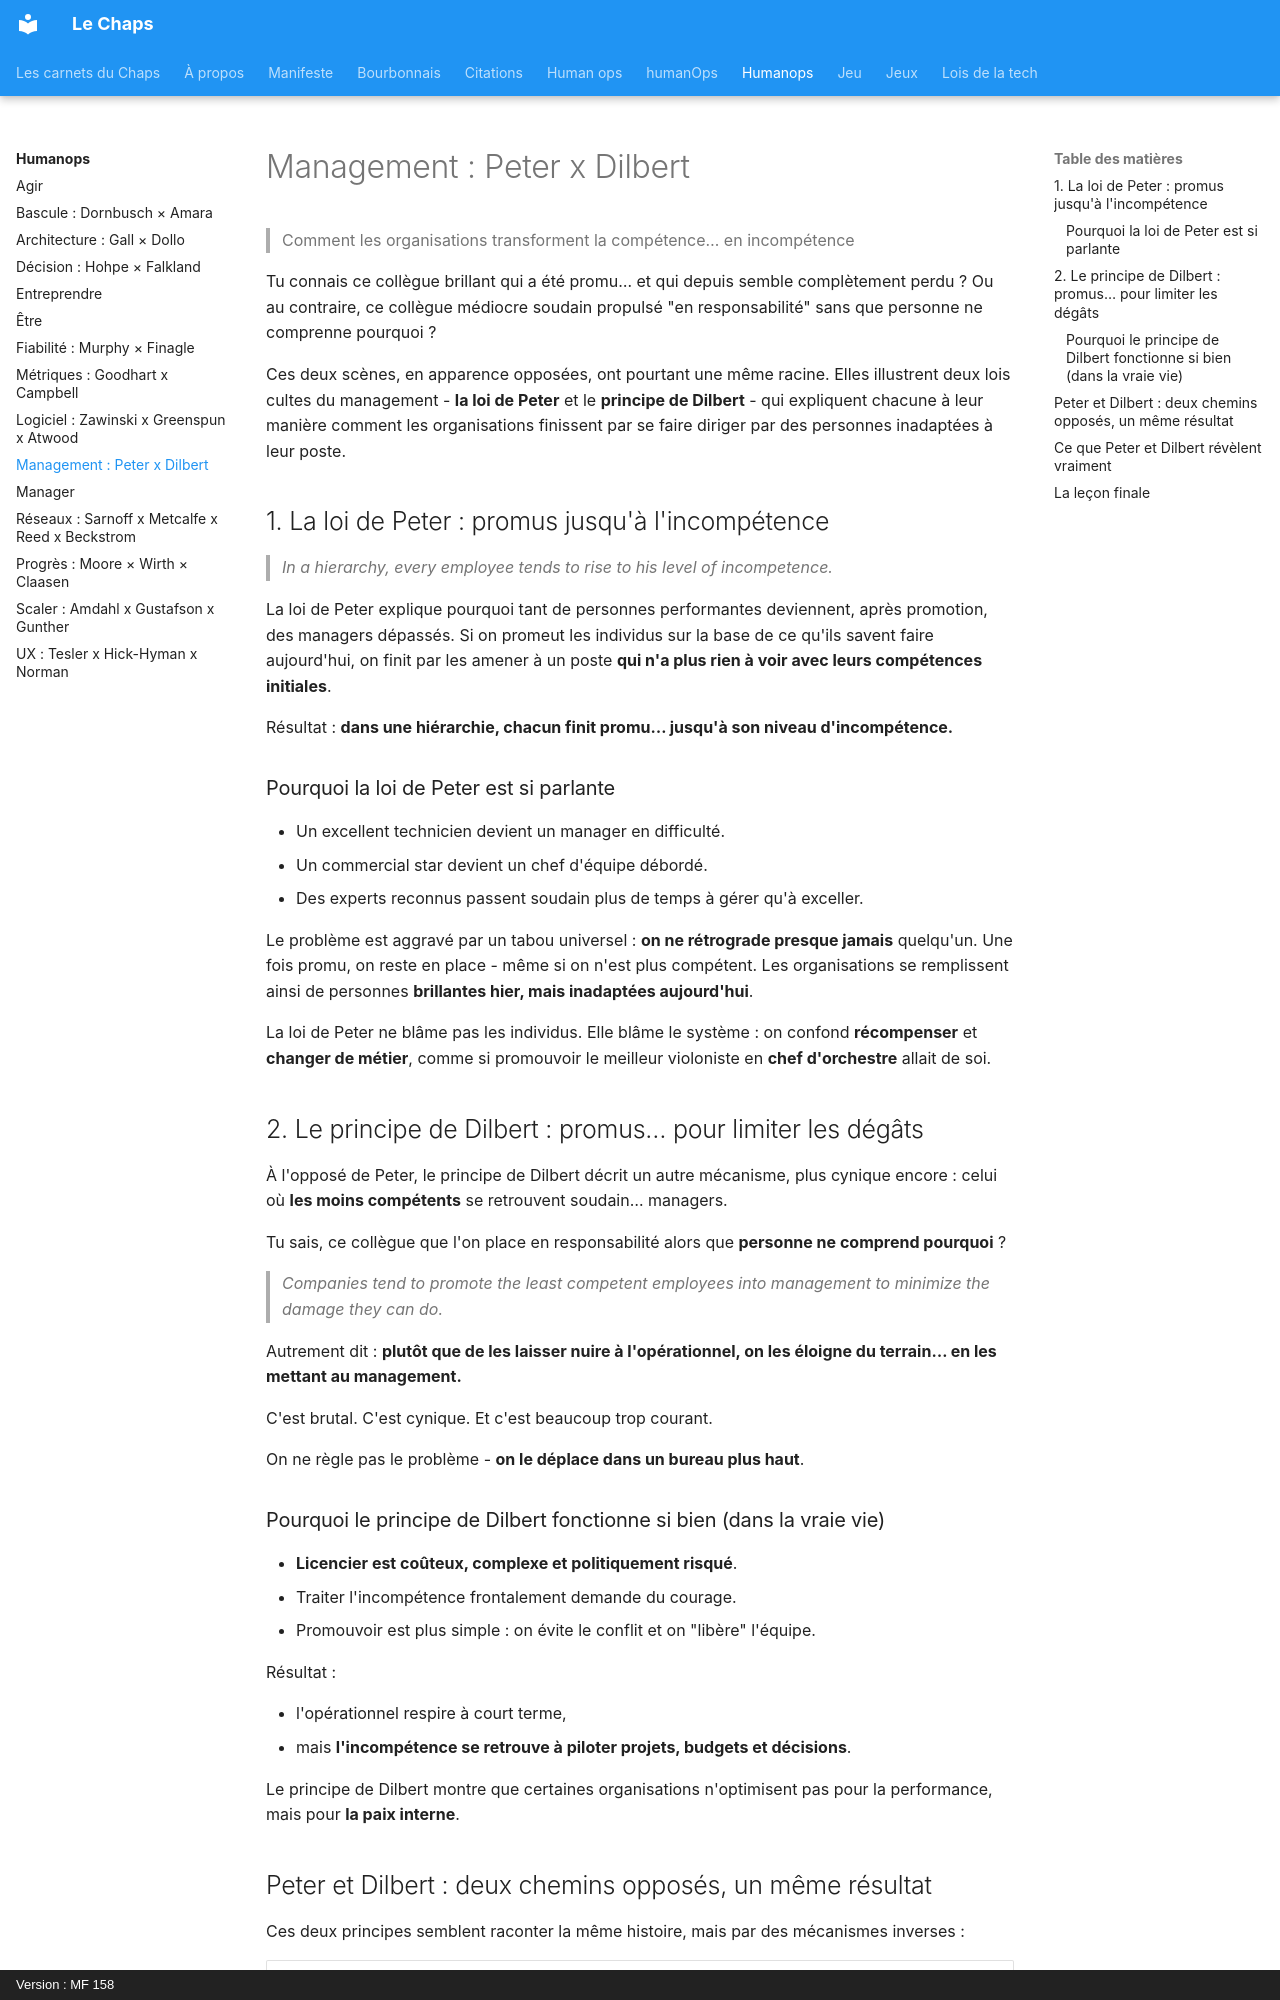

repository: lechaps/lechaps · page: humanops/management/index.html · generator: mkdocs · copyright: Version : MF 158

# Management : Peter x Dilbert

> Comment les organisations transforment la compétence… en incompétence

Tu connais ce collègue brillant qui a été promu… et qui depuis semble complètement perdu ?
Ou au contraire, ce collègue médiocre soudain propulsé "en responsabilité" sans que personne ne comprenne pourquoi ?

Ces deux scènes, en apparence opposées, ont pourtant une même racine.
Elles illustrent deux lois cultes du management - **la loi de Peter** et le **principe de Dilbert** - qui expliquent chacune à leur manière comment les organisations finissent par se faire diriger par des personnes inadaptées à leur poste.

## 1. La loi de Peter : promus jusqu'à l'incompétence

> *In a hierarchy, every employee tends to rise to his level of incompetence.*

La loi de Peter explique pourquoi tant de personnes performantes deviennent, après promotion, des managers dépassés.
Si on promeut les individus sur la base de ce qu'ils savent faire aujourd'hui, on finit par les amener à un poste **qui n'a plus rien à voir avec leurs compétences initiales**.

Résultat : **dans une hiérarchie, chacun finit promu… jusqu'à son niveau d'incompétence.**

### Pourquoi la loi de Peter est si parlante

* Un excellent technicien devient un manager en difficulté.
* Un commercial star devient un chef d'équipe débordé.
* Des experts reconnus passent soudain plus de temps à gérer qu'à exceller.

Le problème est aggravé par un tabou universel : **on ne rétrograde presque jamais** quelqu'un.
Une fois promu, on reste en place - même si on n'est plus compétent. Les organisations se remplissent ainsi de personnes **brillantes hier, mais inadaptées aujourd'hui**.

La loi de Peter ne blâme pas les individus.
Elle blâme le système : on confond **récompenser** et **changer de métier**, comme si promouvoir le meilleur violoniste en **chef d'orchestre** allait de soi.

## 2. Le principe de Dilbert : promus… pour limiter les dégâts

À l'opposé de Peter, le principe de Dilbert décrit un autre mécanisme, plus cynique encore : celui où **les moins compétents** se retrouvent soudain… managers.

Tu sais, ce collègue que l'on place en responsabilité alors que **personne ne comprend pourquoi** ?

> *Companies tend to promote the least competent employees into management to minimize the damage they can do.*

Autrement dit : **plutôt que de les laisser nuire à l'opérationnel, on les éloigne du terrain… en les mettant au management.**

C'est brutal.
C'est cynique.
Et c'est beaucoup trop courant.

On ne règle pas le problème - **on le déplace dans un bureau plus haut**.

### Pourquoi le principe de Dilbert fonctionne si bien (dans la vraie vie)

* **Licencier est coûteux, complexe et politiquement risqué**.
* Traiter l'incompétence frontalement demande du courage.
* Promouvoir est plus simple : on évite le conflit et on "libère" l'équipe.

Résultat :

* l'opérationnel respire à court terme,
* mais **l'incompétence se retrouve à piloter projets, budgets et décisions**.

Le principe de Dilbert montre que certaines organisations n'optimisent pas pour la performance, mais pour **la paix interne**.
